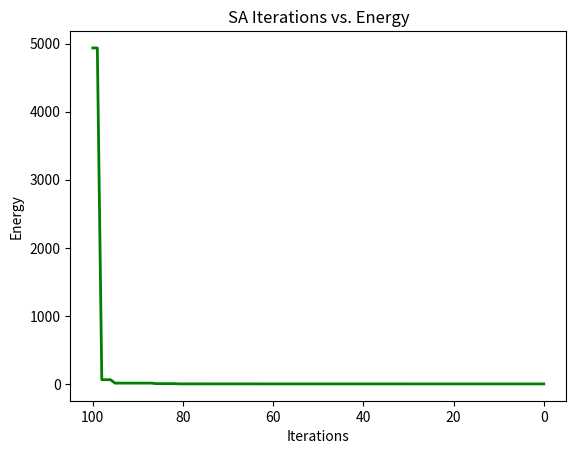

The matplotlib source for this figure:
# -*- coding: UTF-8 -*-
"""
@File    ：Simulated_Annealing.py
@Author  ：Csy
@Date    ：2024/5/10 15:02 
@Bref    : 模拟退火算法
@Ref     : https://bhistory.csdn.net/weixin_48241292/article/details/109468947
TODO     :
         :
"""

import math
import numpy as np
from random import random
from matplotlib import pyplot as plt


def func(x, y):  # 函数优化问题
    res = 4 * x ** 2 - 2.1 * x ** 4 + x ** 6 / 3 + x * y - 4 * y ** 2 + 4 * y ** 4
    return res


# def func2(solution):
#     x, y = solution
#     energy_ = func(x, y)
#     return energy_


def energy(solution, func_=func):
    '''
    提供的方案 和 要求解的问题 进一步抽象 封装 【也是核心设计的地方】
    :param func_:
    :param solution:
    :return:
    '''
    x, y = solution
    energy_ = func_(x, y)
    return energy_


class SA:
    def __init__(self,
                 func,
                 low,
                 high,
                 n_dim,
                 iterations=100,
                 t0=100,
                 tf=0.01,
                 alpha=0.99,
                 ):
        self.func = func
        self.low = low
        self.high = high
        self.n_dim = n_dim
        self.iterations = iterations
        self.T0 = t0
        self.Tf = tf
        self.T = t0
        self.alpha = alpha

        self.x = np.random.uniform(low, high, size=n_dim)
        self.y = self.func(self.x)

        self.best_x = self.x.copy()
        self.best_y = self.y.copy()

        self.history = {'T': [self.T0],
                        'best_x': [self.x],
                        'best_y': [self.y]}

    def generate_new(self, x):
        '''
        模拟 分子/原子 不稳定的过程 随机到下一个位置
        可以改进的点：使用不同的策略
        :param x:
        :param y:
        :return:
        '''

        delta = self.T * (np.random.rand(self.n_dim) - np.random.rand(self.n_dim))
        x_new = self.x + delta

        return x_new

    def metrospolis(self, f, f_new):
        '''
        Metropolis 准则实现 帮助跳出局部最优
        :param f:
        :param f_new:
        :return:
        '''
        if f_new <= f:
            return 1
        else:
            p = math.exp(-1 * (f_new - f) / self.T)
            if random() < p:
                return 1
            else:
                return 0

    def run(self):
        '''
        主降温过程 嵌套粒子的随机过程
        :return:
        '''
        count = 0
        current_x, current_y = self.best_x, self.best_y
        while self.T > self.Tf:

            for i in range(self.iterations):
                x_new = self.generate_new(current_x)  # 粒子随机 跳动
                y_new = self.func(x_new)  # 计算新值
                if self.metrospolis(self.best_y, y_new):  # 判断是否接收新值
                    current_x, current_y = x_new, y_new
                    if y_new < self.best_y:
                        self.best_x = current_x
                        self.best_y = current_y

            # cool down
            self.T *= self.alpha

            # log
            self.history['T'].append(self.T)
            self.history['best_x'].append(self.best_x)
            self.history['best_y'].append(self.best_y)

            count += 1

        print(f'Best function, F={self.best_x}')

    def plot(self):
        plt.title('SA Iterations vs. Energy')
        plt.plot(self.history['T'], self.history['best_y'], color='green', linewidth=2)
        plt.xlabel('Iterations')
        plt.ylabel('Energy')
        plt.gca().invert_xaxis()
        plt.show()


if __name__ == '__main__':
    sa = SA(func=energy, low=-5, high=5, n_dim=2)
    sa.run()
    sa.plot()
